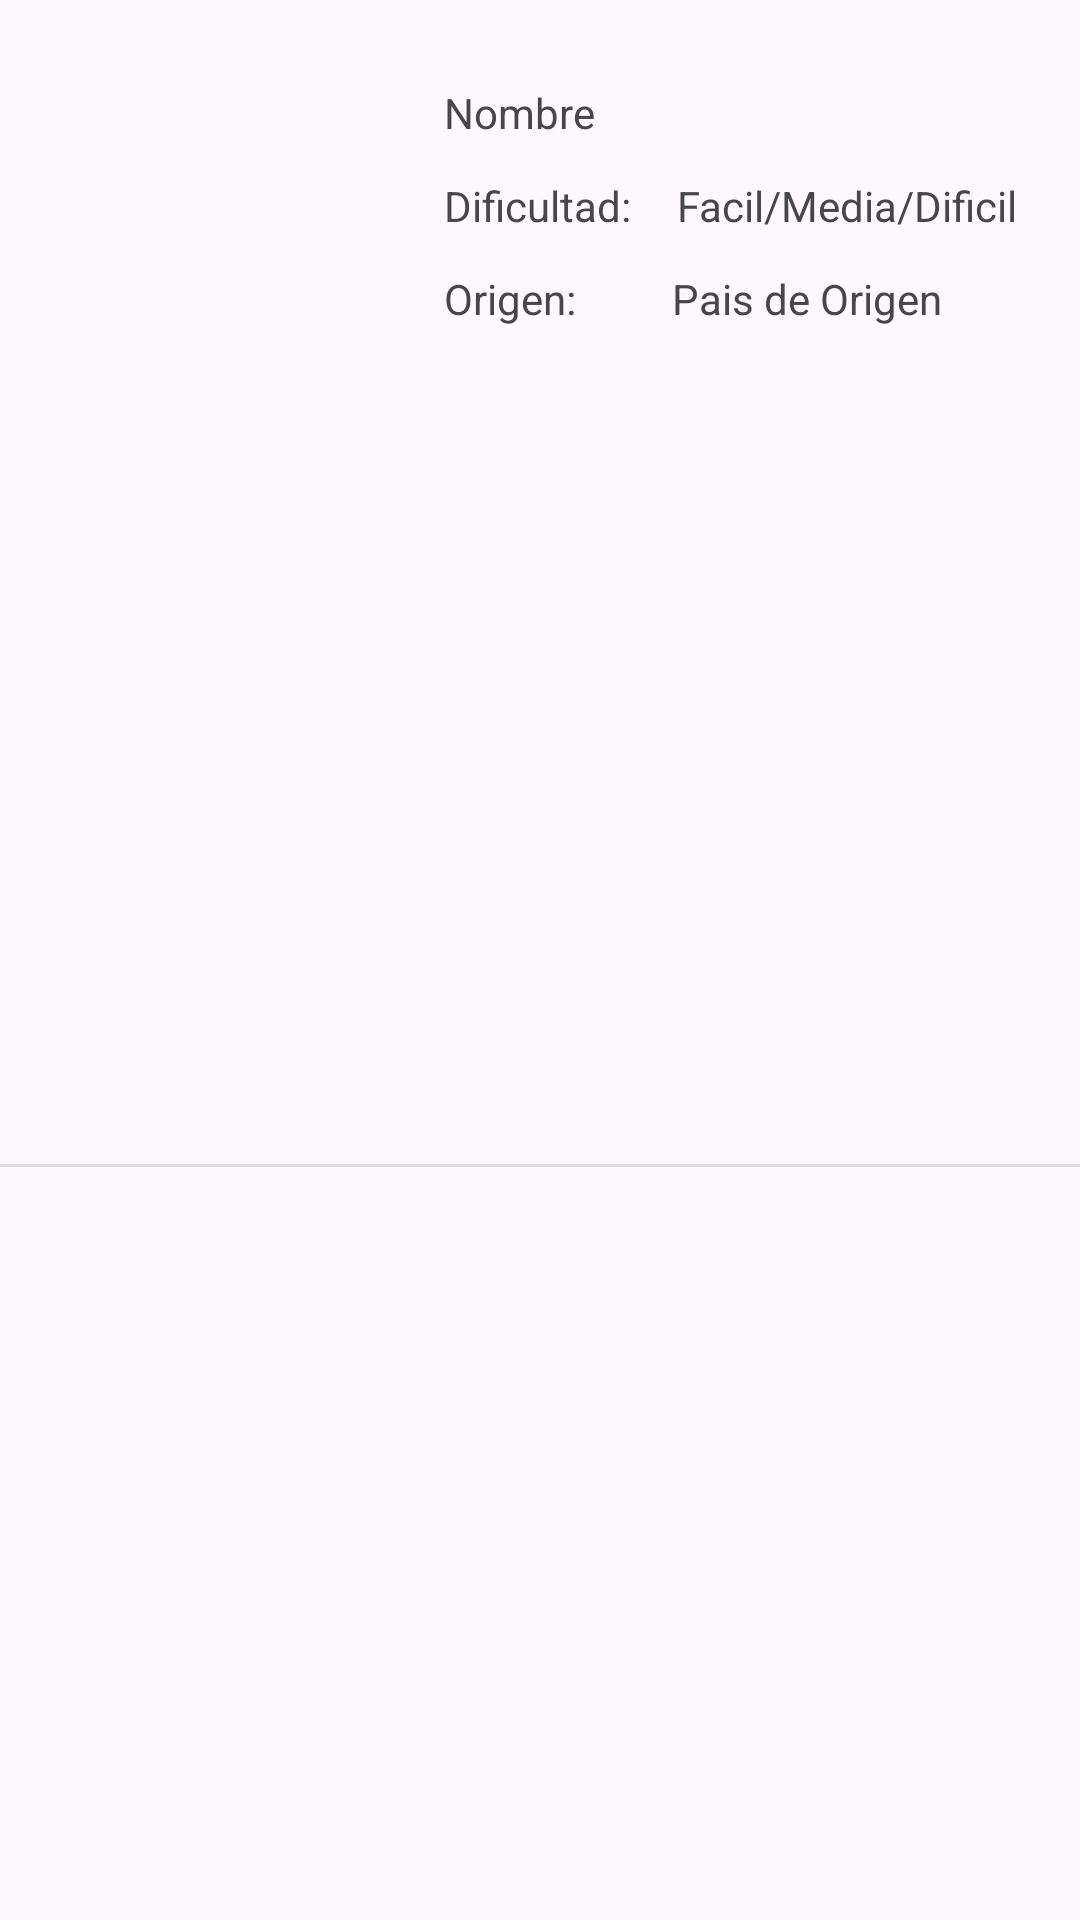

Android layout source for this screen:
<!-- AndroidManifest.xml: application theme Theme.Parcial1Android -->
<!-- res/layout/recipe_list.xml -->
<?xml version="1.0" encoding="utf-8"?>
<androidx.constraintlayout.widget.ConstraintLayout xmlns:android="http://schemas.android.com/apk/res/android"
    xmlns:app="http://schemas.android.com/apk/res-auto"
    xmlns:tools="http://schemas.android.com/tools"
    android:layout_width="match_parent"
    android:layout_height="wrap_content">

    <ImageView
        android:id="@+id/iv_plato"
        android:layout_width="120dp"
        android:layout_height="120dp"
        android:layout_marginStart="8dp"
        android:layout_marginTop="8dp"
        android:layout_marginBottom="8dp"
        app:layout_constraintBottom_toBottomOf="parent"
        app:layout_constraintStart_toStartOf="parent"
        app:layout_constraintTop_toTopOf="parent"
        tools:srcCompat="@tools:sample/avatars" />

    <TextView
        android:id="@+id/tv_nombre"
        android:layout_width="wrap_content"
        android:layout_height="wrap_content"
        android:layout_marginStart="20dp"
        android:layout_marginTop="28dp"
        android:text="Nombre"
        app:layout_constraintStart_toEndOf="@+id/iv_plato"
        app:layout_constraintTop_toTopOf="parent" />

    <TextView
        android:id="@+id/tv_label_dificultad"
        android:layout_width="wrap_content"
        android:layout_height="wrap_content"
        android:layout_marginTop="12dp"
        android:text="Dificultad: "
        app:layout_constraintStart_toStartOf="@+id/tv_nombre"
        app:layout_constraintTop_toBottomOf="@+id/tv_nombre" />

    <TextView
        android:id="@+id/tv_dificultad"
        android:layout_width="wrap_content"
        android:layout_height="wrap_content"
        android:layout_marginStart="12dp"
        android:layout_marginTop="12dp"
        android:text="Facil/Media/Dificil"
        app:layout_constraintStart_toEndOf="@+id/tv_label_dificultad"
        app:layout_constraintTop_toBottomOf="@+id/tv_nombre" />

    <TextView
        android:id="@+id/tv_label_pais"
        android:layout_width="wrap_content"
        android:layout_height="wrap_content"
        android:layout_marginTop="12dp"
        android:text="Origen:"
        app:layout_constraintStart_toStartOf="@+id/tv_label_dificultad"
        app:layout_constraintTop_toBottomOf="@+id/tv_label_dificultad" />

    <TextView
        android:id="@+id/tv_pais"
        android:layout_width="wrap_content"
        android:layout_height="wrap_content"
        android:layout_marginStart="32dp"
        android:layout_marginTop="12dp"
        android:text="Pais de Origen"
        app:layout_constraintStart_toEndOf="@+id/tv_label_pais"
        app:layout_constraintTop_toBottomOf="@+id/tv_dificultad" />

    <View
        android:id="@+id/divider"
        android:layout_width="409dp"
        android:layout_height="1dp"
        android:layout_marginTop="8dp"
        android:background="?android:attr/listDivider"
        app:layout_constraintEnd_toEndOf="parent"
        app:layout_constraintHorizontal_bias="1.0"
        app:layout_constraintStart_toStartOf="parent"
        app:layout_constraintTop_toBottomOf="@+id/iv_plato" />
</androidx.constraintlayout.widget.ConstraintLayout>
<!-- resources referenced by this layout -->
<resources>
  <style name="Theme.Parcial1Android" parent="Base.Theme.Parcial1Android" />
  <style name="Base.Theme.Parcial1Android" parent="Theme.Material3.DayNight.NoActionBar">
          
          
      </style>
</resources>
